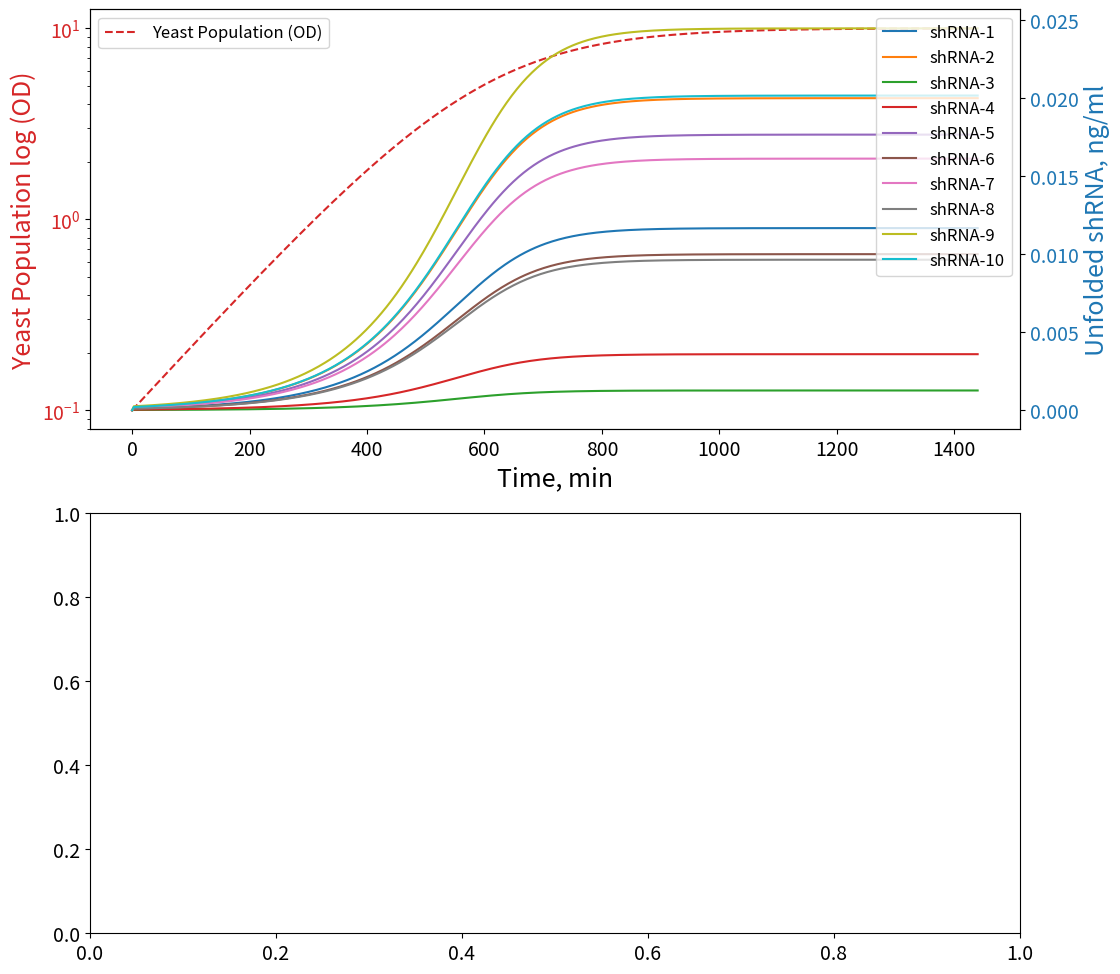

Here is the Python script that generated this plot: (Note: this script raises an exception after producing the figure.)
import numpy as np
import matplotlib.pyplot as plt
from scipy.integrate import odeint
from matplotlib.lines import Line2D

# Constants for all siRNA versions:
k_prod_values = [0.00756, 0.00756, 0.00189, 0.002835, 0.00756, 0.004725, 0.00756, 0.00756, 0.004725, 0.00756]
k_deg_values = [0.084, 0.084, 0.021, 0.0315, 0.084, 0.0525, 0.084, 0.084, 0.0525, 0.084]
k_fold_values = [64.65405566, 37.69417324, 149.5186658, 78.90681233, 42.69218927, 47.16369143, 46.77382026, 78.25454168, 19.24303282, 37.38258033]

# Yeast growth constants:
T_d = 90  # doubling time in minutes
k_growth = np.log(2) / 90
# k_growth = 0.0077
N_max = 100
N_intermediate = 60
N0 = 1

# Initial shRNA conditions:
R0 = 0
F0 = 0

# Time array:
T_max = 1440
times = np.linspace(0, T_max, 500)

# ODE for yeast growth:
def model_yeast(N, t):
    dN = k_growth * N * (1 - N / N_max)
    return dN

def N_to_OD_yeast(N):
    return 10 * (N/N_max)

# ODE system (in the order [R, F, N]):
def model(y, t, k_prod, k_deg, k_fold):
    R, F, N = y

    p = 2

    dR = k_prod * N - k_deg * R - k_fold * R
    dF = k_fold * R
    # dN = k_growth * N * (1 - N / N_max)
    #dN = k_growth * N * np.log(N_max/N)
    dN = k_growth * N * (1 - (N / N_max)**p)
    
    return [dR, dF, dN]

def N_to_OD(N):
    return 10 * (np.log10(N/N0) / np.log10(N_max/N0))

# Adjusting font sizes for improved readability
plt.rcParams.update({'font.size': 18, 'axes.labelsize': 18, 'axes.titlesize': 18, 'xtick.labelsize': 14, 'ytick.labelsize': 14, 'legend.fontsize': 12})

# Combined figure with subplots
fig, (ax1, ax4) = plt.subplots(2, 1, figsize=(12, 12))

fig.patch.set_facecolor('none')
ax1.patch.set_facecolor('none')
ax4.patch.set_facecolor('none')

# Solve the ODE for the yeast growth
N_values_yeast = odeint(model_yeast, N0, times)
ax1.plot(times, N_to_OD_yeast(N_values_yeast), color='tab:red', label='Yeast Population (OD)', linestyle='--')

color = 'tab:red'
ax1.set_xlabel('Time, min')
ax1.set_ylabel('Yeast Population log (OD)', color=color)
ax1.tick_params(axis='y', labelcolor=color)
ax1.set_yscale('log')

ax2 = ax1.twinx()
color = 'tab:blue'
ax2.set_ylabel('Unfolded shRNA, ng/ml', color=color)
ax2.tick_params(axis='y', labelcolor=color)

for i in range(10):
    result = odeint(model, [R0, F0, N0], times, args=(k_prod_values[i], k_deg_values[i], k_fold_values[i]))
    R_values = result[:, 0]
    ax2.plot(times, R_values, label=f'shRNA-{i+1}')

ax1.legend(loc='upper left')
ax2.legend(loc='upper right')

ax1.set_yscale('log', basey=10)
ax1.yaxis.set_major_formatter(plt.ScalarFormatter())
ax1.get_yaxis().set_minor_formatter(plt.NullFormatter())

color_value = '#ffe8c0'

# Set color for ax1
ax1.set_xlabel('Time, min', color=color_value)
ax1.set_ylabel('Yeast culture OD', color=color_value)
ax1.tick_params(axis='y', labelcolor=color_value, colors=color_value)
ax1.tick_params(axis='x', colors=color_value)

# Set color for ax2
ax2.set_ylabel('Unfolded shRNA, ng/ml', color=color_value)
ax2.tick_params(axis='y', labelcolor=color_value, colors=color_value)

# Solve the ODE for the yeast growth
N_values_yeast = odeint(model_yeast, N0, times)
ax4.plot(times, N_to_OD_yeast(N_values_yeast), color='tab:red', label='Yeast Population (OD)', linestyle='--')

color = 'tab:red'
ax4.set_xlabel('Time, min')
ax4.set_ylabel('Yeast culture OD', color=color)
ax4.tick_params(axis='y', labelcolor=color)
ax4.set_yscale('log')

ax5 = ax4.twinx()
color = 'tab:green'
ax5.set_ylabel('Folded shRNA, ng/ml', color=color)
ax5.tick_params(axis='y', labelcolor=color)

# Define the groups
groups = {
    "shRNA-3": [2],  # siRNA-3
    "shRNA-4": [3],    # siRNA-4
    "shRNA-6, shRNA-9": [5, 8], # siRNA-6, siRNA-9
    "shRNA-1, shRNA-2, shRNA-5, shRNA-7, shRNA-8, shRNA-10": [0, 1, 4, 6, 7, 9]  # siRNA-1, siRNA-2, siRNA-5, siRNA-7, siRNA-8, siRNA-10
}

group_colors = ['#1f77b4', '#ff7f0e', '#2ca02c', '#d62728']
# group_colors = ['brown', '#ae5a21', '#ca6a28', 'yellow']

legend_elements = []

for (group_name, indices), group_color in zip(groups.items(), group_colors):
    for idx in indices:
        result = odeint(model, [R0, F0, N0], times, args=(k_prod_values[idx], k_deg_values[idx], k_fold_values[idx]))
        R_values, F_values, N_values = result.T
        ax5.plot(times, F_values, color=group_color, label=f'Folded shRNA-{idx+1}' if group_name not in [elem.get_label() for elem in legend_elements] else "")
    legend_elements.append(plt.Line2D([0], [0], color=group_color, label=group_name))

ax4.legend(loc='upper left')
ax5.legend(handles=legend_elements, loc='upper right')

ax4.set_yscale('log', basey=10)
ax4.yaxis.set_major_formatter(plt.ScalarFormatter())
ax4.get_yaxis().set_minor_formatter(plt.NullFormatter())

# Set color for ax4
ax4.set_xlabel('Time, min', color=color_value)
ax4.set_ylabel('Yeast culture OD', color=color_value)
ax4.tick_params(axis='y', labelcolor=color_value, colors=color_value)
ax4.tick_params(axis='x', colors=color_value)

# Set color for ax5
ax5.set_ylabel('Folded shRNA, ng/ml', color=color_value)
ax5.tick_params(axis='y', labelcolor=color_value, colors=color_value)

def set_axis_colors(ax):
    ax.set_xlabel(ax.get_xlabel(), color=color_value)
    ax.set_ylabel(ax.get_ylabel(), color=color_value)
    ax.tick_params(axis='y', labelcolor=color_value, colors=color_value)
    ax.tick_params(axis='x', colors=color_value)
    for spine in ax.spines.values():
        spine.set_edgecolor(color_value)

set_axis_colors(ax1)
set_axis_colors(ax2)
set_axis_colors(ax4)
set_axis_colors(ax5)

ax1.text(-0.09, 0.95, 'A', transform=ax1.transAxes, fontsize=24, va='top', color = color_value)
ax4.text(-0.09, 0.95, 'B', transform=ax4.transAxes, fontsize=24, va='top', color = color_value)

plt.tight_layout()
plt.savefig('step1.png', transparent=True)
plt.show()

# Extract the folded siRNA values at the 1440 min timepoint for each siRNA.
final_folded_values = []
for i in range(10):
    result = odeint(model, [R0, F0, N0], times, args=(k_prod_values[i], k_deg_values[i], k_fold_values[i]))
    final_folded_value = result[-1, 1]  # -1 refers to the last timepoint, 1 refers to the Folded shRNA value
    final_folded_values.append(final_folded_value)

print("Folded shRNA amount for each siRNA version:")
for i, value in enumerate(final_folded_values):
    print(f"v{[i]}: {value:.4f}")